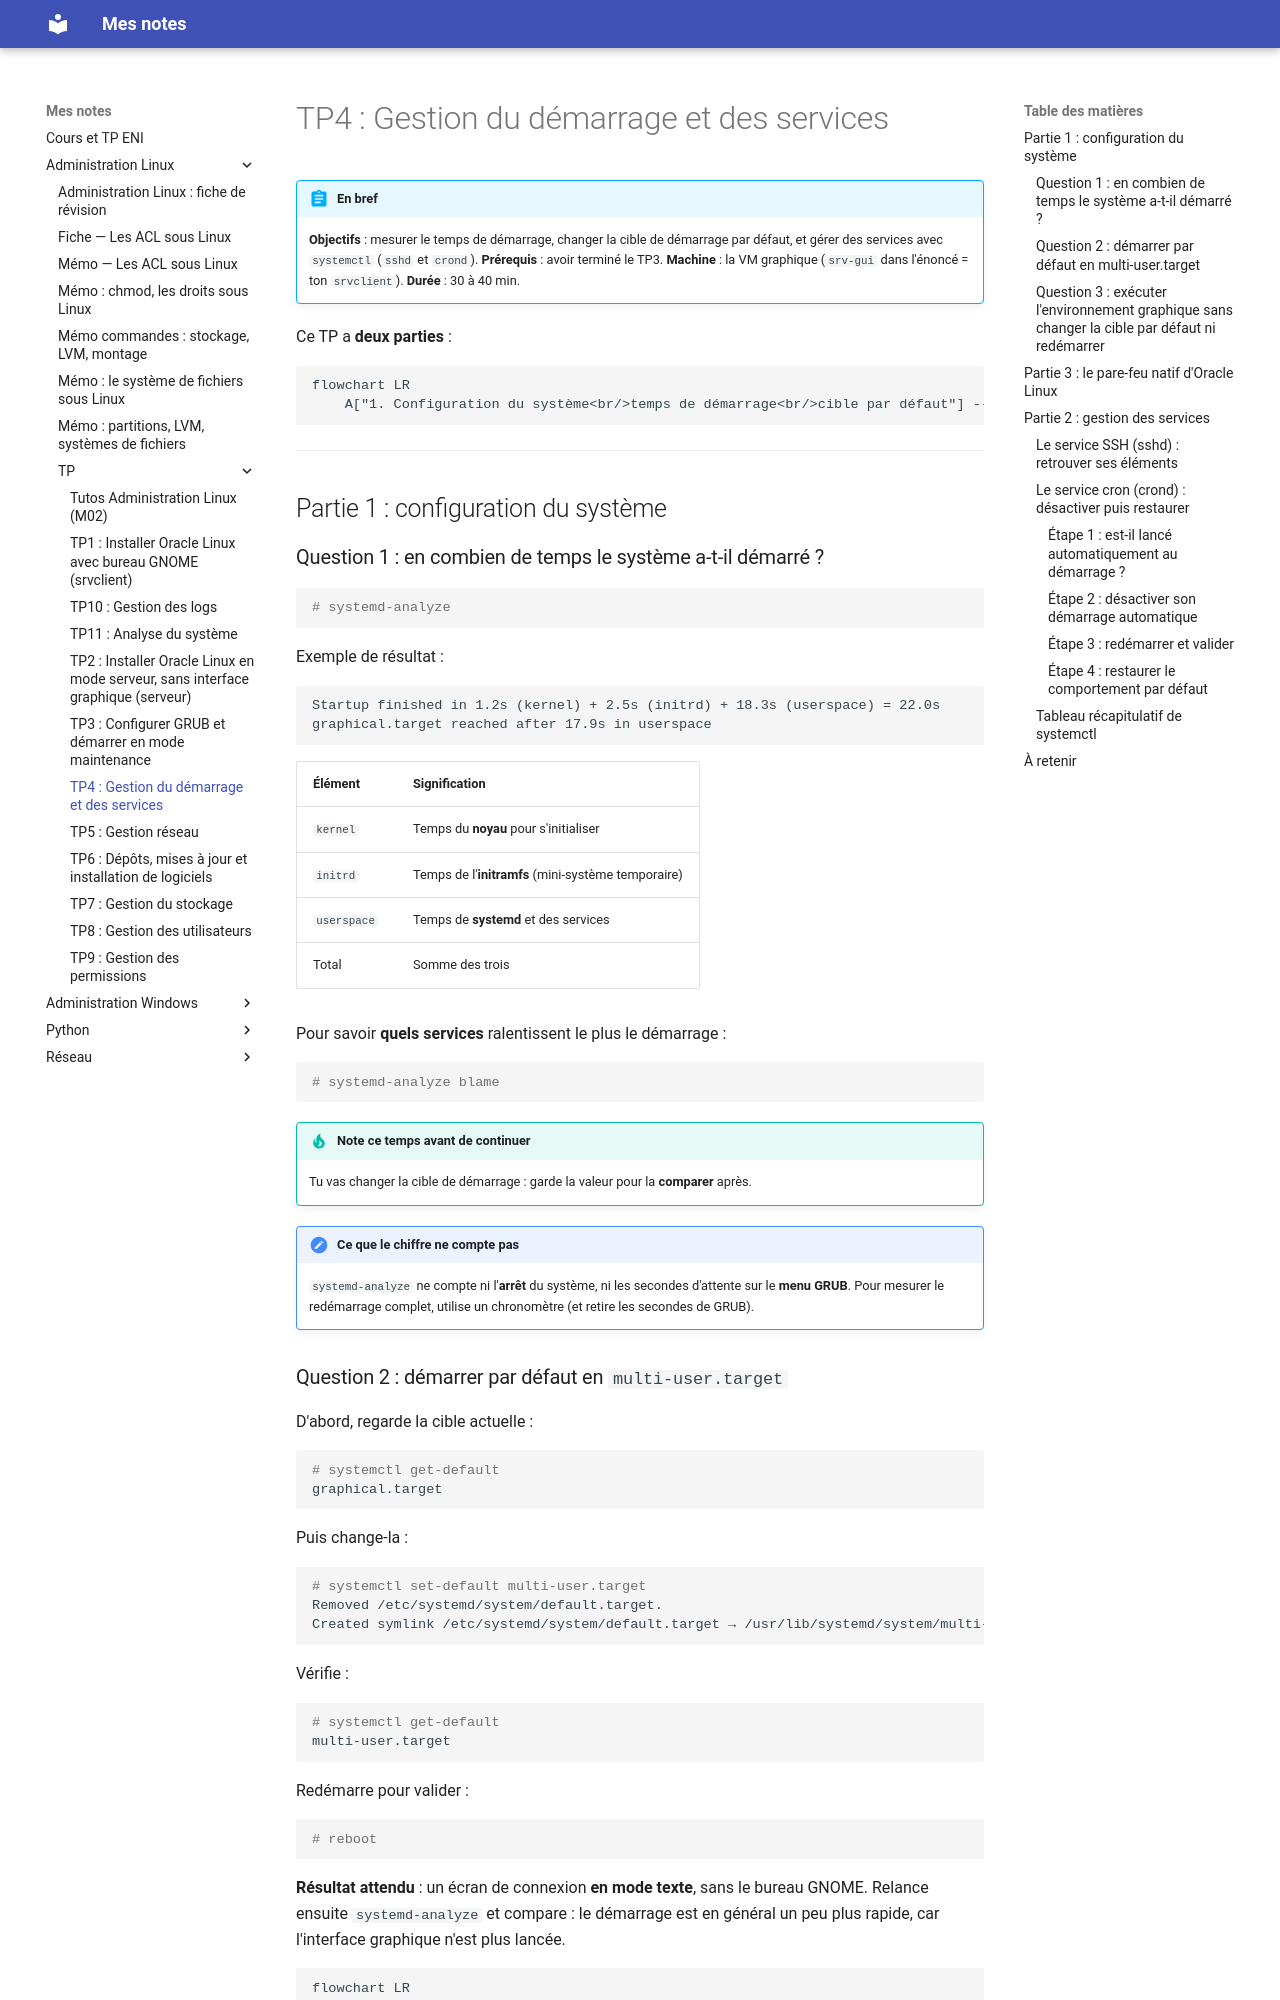

repository: El-Mantequillla/CoursEni · page: Administration Linux/TP/tp4-demarrage-et-services/index.html · generator: mkdocs

# TP4 : Gestion du démarrage et des services

!!! abstract "En bref"
    **Objectifs** : mesurer le temps de démarrage, changer la cible de démarrage par défaut, et gérer des services avec `systemctl` (`sshd` et `crond`).
    **Prérequis** : avoir terminé le TP3.
    **Machine** : la VM graphique (`srv-gui` dans l'énoncé = ton `srvclient`).
    **Durée** : 30 à 40 min.

Ce TP a **deux parties** :

```mermaid
flowchart LR
    A["1. Configuration du système<br/>temps de démarrage<br/>cible par défaut"] --> B["2. Gestion des services<br/>sshd : retrouver ses éléments<br/>crond : désactiver / réactiver"]
```

---

## Partie 1 : configuration du système

### Question 1 : en combien de temps le système a-t-il démarré ?

```bash
# systemd-analyze
```

Exemple de résultat :

```text
Startup finished in 1.2s (kernel) + 2.5s (initrd) + 18.3s (userspace) = 22.0s
graphical.target reached after 17.9s in userspace
```

| Élément | Signification |
|---|---|
| `kernel` | Temps du **noyau** pour s'initialiser |
| `initrd` | Temps de l'**initramfs** (mini-système temporaire) |
| `userspace` | Temps de **systemd** et des services |
| Total | Somme des trois |

Pour savoir **quels services** ralentissent le plus le démarrage :

```bash
# systemd-analyze blame
```

!!! tip "Note ce temps **avant** de continuer"
    Tu vas changer la cible de démarrage : garde la valeur pour la **comparer** après.

!!! note "Ce que le chiffre ne compte pas"
    `systemd-analyze` ne compte ni l'**arrêt** du système, ni les secondes d'attente sur le **menu GRUB**. Pour mesurer le redémarrage complet, utilise un chronomètre (et retire les secondes de GRUB).
